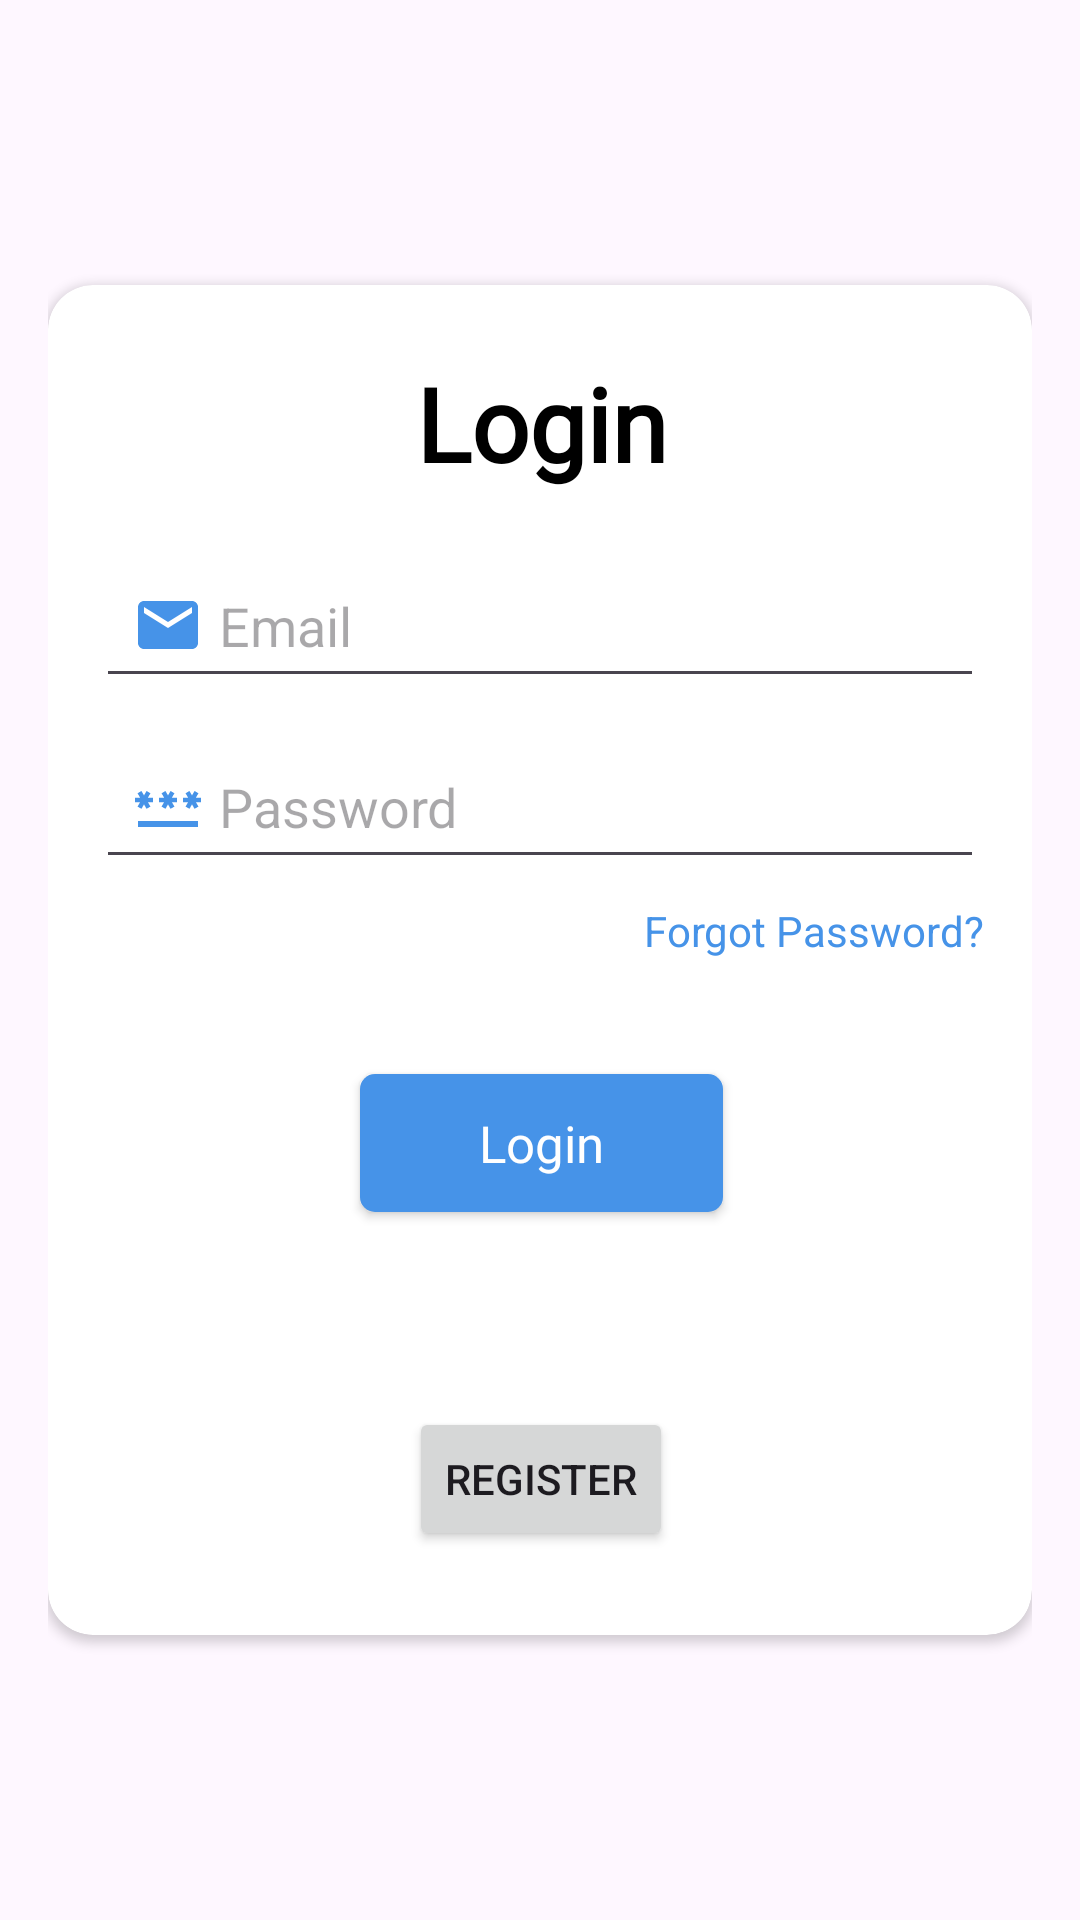

Produce the Android XML layout that renders to this screen, including the resource entries it uses.
<!-- AndroidManifest.xml: application theme Theme.BuyFurniture -->
<!-- res/layout/fragment_login.xml -->
<?xml version="1.0" encoding="utf-8"?>
<RelativeLayout xmlns:android="http://schemas.android.com/apk/res/android"
    xmlns:app="http://schemas.android.com/apk/res-auto"
    xmlns:tools="http://schemas.android.com/tools"
    android:layout_width="match_parent"
    android:layout_height="match_parent"
    android:background="@drawable/blury_background"
    android:padding="16dp"
    android:orientation="vertical"
    >

    <androidx.cardview.widget.CardView
        android:layout_width="350dp"
        android:layout_height="450dp"
        app:cardCornerRadius="15dp"
        android:outlineAmbientShadowColor="@color/black"
        android:layout_centerHorizontal="true"
        android:layout_centerVertical="true"
        >

        <androidx.constraintlayout.widget.ConstraintLayout
            android:layout_width="match_parent"
            android:layout_height="match_parent"
            android:orientation="vertical"
            android:padding="16dp">

            

            

            

            <TextView
                android:id="@+id/tv"
                style="@style/h3"
                android:layout_width="110dp"
                android:layout_height="54dp"
                android:layout_centerHorizontal="true"
                android:gravity="center"
                android:text="Login"
                android:textSize="34sp"
                android:textStyle="bold"
                app:layout_constraintBottom_toTopOf="@+id/etEmail"
                app:layout_constraintEnd_toEndOf="parent"
                app:layout_constraintHorizontal_bias="0.502"
                app:layout_constraintStart_toStartOf="parent"
                app:layout_constraintTop_toTopOf="parent"
                app:layout_constraintVertical_bias="0.163" />


            <EditText
                android:id="@+id/etEmail"
                android:layout_width="match_parent"
                android:layout_height="wrap_content"
                android:layout_below="@id/tv"
                android:layout_marginBottom="12dp"

                android:drawableStart="@drawable/baseline_email_24"
                android:drawablePadding="5dp"
                android:hint="Email"
                android:inputType="textEmailAddress"
                android:padding="12dp"
                app:layout_constraintBottom_toTopOf="@+id/etPassword"
                app:layout_constraintEnd_toEndOf="parent"
                app:layout_constraintHorizontal_bias="0.0"
                app:layout_constraintStart_toStartOf="parent" />

            <EditText
                android:id="@+id/etPassword"
                android:layout_width="match_parent"
                android:layout_height="wrap_content"
                android:layout_below="@id/etEmail"
                android:layout_marginBottom="236dp"
                android:drawableStart="@drawable/baseline_password_24"
                android:drawablePadding="5dp"
                android:hint="Password"
                android:inputType="textPassword"
                android:padding="12dp"
                app:layout_constraintBottom_toBottomOf="parent"
                app:layout_constraintEnd_toEndOf="parent"
                app:layout_constraintHorizontal_bias="0.0"
                app:layout_constraintStart_toStartOf="parent" />

            <TextView
                android:id="@+id/tvForgotPassword"
                android:layout_width="wrap_content"
                android:layout_height="wrap_content"
                android:layout_below="@id/etPassword"
                android:layout_alignParentEnd="true"
                android:text="Forgot Password?"
                android:textColor="@color/Icon_color"
                android:textSize="14sp"
                app:layout_constraintBottom_toBottomOf="parent"
                app:layout_constraintEnd_toEndOf="parent"
                app:layout_constraintHorizontal_bias="1.0"
                app:layout_constraintStart_toStartOf="parent"
                app:layout_constraintTop_toBottomOf="@+id/etPassword"
                app:layout_constraintVertical_bias="0.036" />

            <androidx.appcompat.widget.AppCompatButton
                android:id="@+id/appCompatButton"
                style="@style/blueButtonStyle"
                android:layout_width="121dp"
                android:layout_height="46dp"
                android:layout_below="@+id/etPassword"
                android:layout_alignParentStart="true"
                android:layout_alignParentEnd="true"
                android:layout_alignParentBottom="true"
                android:text="Login"
                app:layout_constraintBottom_toTopOf="@+id/appCompatButton2"
                app:layout_constraintEnd_toEndOf="parent"
                app:layout_constraintHorizontal_bias="0.502"
                app:layout_constraintStart_toStartOf="parent"
                app:layout_constraintTop_toBottomOf="@+id/etPassword" />

            <androidx.appcompat.widget.AppCompatButton
                android:id="@+id/appCompatButton2"
                android:layout_width="wrap_content"
                android:layout_height="wrap_content"
                android:layout_alignParentBottom="true"
                android:layout_marginBottom="12dp"
                android:text="Register"
                app:layout_constraintBottom_toBottomOf="parent"
                app:layout_constraintEnd_toEndOf="parent"
                app:layout_constraintHorizontal_bias="0.502"
                app:layout_constraintStart_toStartOf="parent" />


            

            

            

            
            
            
            
            
            
            
            
            
            
            
            
            
            

            
            
            
            
            
            
            
            
            

            
            
            
            
            
            
            
            
            

        </androidx.constraintlayout.widget.ConstraintLayout>


    </androidx.cardview.widget.CardView>

    

</RelativeLayout>
<!-- resources referenced by this layout -->
<resources>
  <color name="Icon_color">#4693E8</color>
  <color name="black">#FF000000</color>
  <color name="g_circle_shadow">#B8D9FA</color>
  <color name="g_icon_tint">#97AABD</color>
  <!-- drawable baseline_email_24 (drawable) -->
  <vector xmlns:android="http://schemas.android.com/apk/res/android" android:height="24dp" android:tint="#4693E8" android:viewportHeight="24" android:viewportWidth="24" android:width="24dp">
        
      <path android:fillColor="@android:color/white" android:pathData="M20,4L4,4c-1.1,0 -1.99,0.9 -1.99,2L2,18c0,1.1 0.9,2 2,2h16c1.1,0 2,-0.9 2,-2L22,6c0,-1.1 -0.9,-2 -2,-2zM20,8l-8,5 -8,-5L4,6l8,5 8,-5v2z"/>
      
  </vector>
  <!-- drawable baseline_password_24 (drawable) -->
  <vector xmlns:android="http://schemas.android.com/apk/res/android" android:height="24dp" android:tint="#4693E8" android:viewportHeight="24" android:viewportWidth="24" android:width="24dp">
        
      <path android:fillColor="@android:color/white" android:pathData="M2,17h20v2H2V17zM3.15,12.95L4,11.47l0.85,1.48l1.3,-0.75L5.3,10.72H7v-1.5H5.3l0.85,-1.47L4.85,7L4,8.47L3.15,7l-1.3,0.75L2.7,9.22H1v1.5h1.7L1.85,12.2L3.15,12.95zM9.85,12.2l1.3,0.75L12,11.47l0.85,1.48l1.3,-0.75l-0.85,-1.48H15v-1.5h-1.7l0.85,-1.47L12.85,7L12,8.47L11.15,7l-1.3,0.75l0.85,1.47H9v1.5h1.7L9.85,12.2zM23,9.22h-1.7l0.85,-1.47L20.85,7L20,8.47L19.15,7l-1.3,0.75l0.85,1.47H17v1.5h1.7l-0.85,1.48l1.3,0.75L20,11.47l0.85,1.48l1.3,-0.75l-0.85,-1.48H23V9.22z"/>
      
  </vector>
  <style name="blueButtonStyle">
          <item name="android:background">@drawable/blue_background</item>
          <item name="android:fontFamily">@font/poppins_thin</item>
          <item name="android:textColor">@color/white</item>
          <item name="android:textSize">@dimen/h2TextSize</item>
          <item name="android:textAllCaps">false</item>
      </style>
  <style name="h3">
          <item name="android:fontFamily">@font/poppins_light</item>
          <item name="android:textColor">@color/black</item>
          <item name="android:textSize">@dimen/h3TextSize</item>
      </style>
  <style name="Theme.BuyFurniture" parent="Base.Theme.BuyFurniture" />
  <!-- drawable blue_background (drawable) -->
  <shape android:shape="rectangle" xmlns:android="http://schemas.android.com/apk/res/android">
      <solid android:color="@color/Icon_color"/>
      <corners android:radius="@dimen/buttonCorners"/>
  </shape>
  <color name="white">#FFFFFF</color>
  <dimen name="h2TextSize">17sp</dimen>
  <dimen name="h3TextSize">22sp</dimen>
  <style name="Base.Theme.BuyFurniture" parent="Theme.Material3.DayNight.NoActionBar">
          
          <item name="colorPrimary">@color/purple_200</item>
          <item name="colorPrimaryVariant">@color/purple_700</item>
          <item name="colorOnPrimary">@color/white</item>
          
          <item name="colorSecondary">@color/teal_200</item>
          <item name="colorSecondaryVariant">@color/teal_700</item>
          <item name="colorOnSecondary">@color/black</item>
          
          <item name="android:statusBarColor" tools:targetApi="l">?attr/colorPrimaryVariant</item>
          <item name="android:windowLightStatusBar" tools:targetApi="m">true</item>
          
      </style>
  <dimen name="buttonCorners">5dp</dimen>
  <color name="purple_200">#FFBB86FC</color>
  <color name="purple_700">#FFFFFF</color>
  <color name="teal_200">#FF03DAC5</color>
  <color name="teal_700">#FF018786</color>
</resources>
